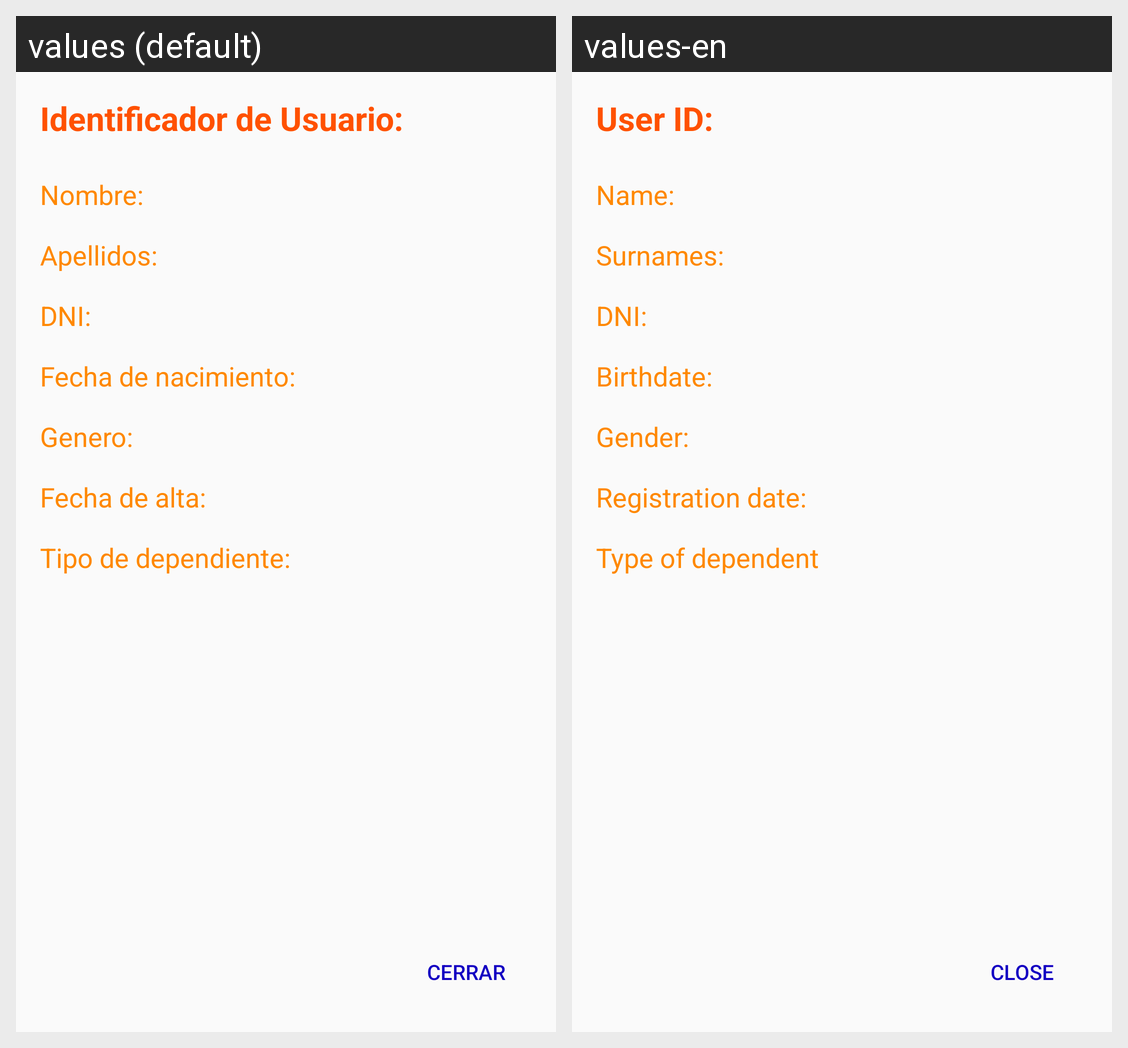

Translations of the strings shown on this Android screen, per locale in the grid:
Android screen res/layout/activity_usuario.xml rendered under 2 locales, left to right: values (default), values-en. Device: Nexus 5 (rendered at 1080×1920; each locale shown at half size, 540×960, under a caption strip naming it); theme AppTheme.
Strings drawn on this screen, with the default value and each locale's value (text and hints the layout hard-codes, and strings that could not be matched under every locale, appear in the picture but are not listed):

tvDni
  values: DNI:
  values-en: DNI:  [not translated; the default value is used]

tvNombre
  values: Nombre:
  values-en: Name:

tvApellidos
  values: Apellidos:
  values-en: Surnames:

tvFechaNacimiento
  values: Fecha de nacimiento:
  values-en: Birthdate:

tvGenero
  values: Genero:
  values-en: Gender:

tvTipoDependiente
  values: Tipo de dependiente:
  values-en: Type of dependent

tvFechaAlta
  values: Fecha de alta:
  values-en: Registration date:

tvUsuarioId
  values: Identificador de Usuario:
  values-en: User ID:

btnCerrar
  values: Cerrar
  values-en: Close
